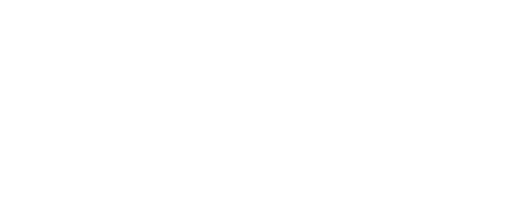
t = 0.00 s
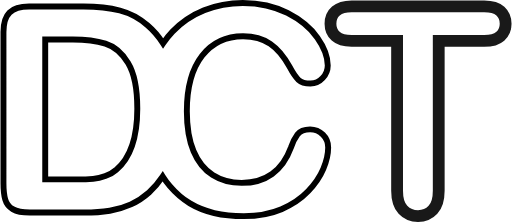
t = 2.50 s
t = 5.00 s: frame unchanged from t = 2.50 s, image omitted
t = 7.50 s: frame unchanged from t = 2.50 s, image omitted
t = 10.00 s: frame unchanged from t = 2.50 s, image omitted

The animated SVG that drew these frames (rendered in a browser with its animation timeline set to each time). Animation: 2 CSS @keyframes rules; one cycle of 10.00 s.

<svg version="1.1" id="" xmlns="http://www.w3.org/2000/svg" x="0px" y="0px"
     viewBox="0 0 86.52 37.59" style="enable-background:new 0 0 86.52 37.59;" xml:space="preserve">

	<defs>
		<style type="text/css">
            .st0{fill:#fff;stroke:#000000;stroke-miterlimit:10;}
	        .st1{fill:none;stroke:#191919;stroke-width:2;stroke-miterlimit:10;}

			.st0 {
				stroke-dasharray: 800;
				stroke-dashoffset: 0;
				-webkit-animation: dash 4s linear forwards;
				-o-animation: dash 4s linear forwards;
				-moz-animation: dash 10s linear forwards;
				animation: dash 4s linear forwards;
			}
			@-webkit-keyframes dash {
				from {
					stroke-dashoffset: 800;
				}
				to {
					stroke-dashoffset: 0;
				}
			}
			.st1 {
				stroke-dasharray: 800;
				stroke-dashoffset: 0;
				-webkit-animation: dash 4s linear forwards;
				-o-animation: dash 4s linear forwards;
				-moz-animation: dash 4s linear forwards;
				animation: dash 4s linear forwards;
			}
			@-webkit-keyframes dash {
				from {
					stroke-dashoffset: 800;
				}
				to {
					stroke-dashoffset: 0;
				}
			}

		</style>
	</defs>

    <path class="st0" d="M54.59,22.78c-0.6-0.59-1.33-0.88-2.17-0.88c-0.98,0-1.7,0.29-2.14,0.87c-0.44,0.58-0.82,1.33-1.12,2.25
	c-0.71,1.95-1.77,3.43-3.18,4.44c-1.4,1.01-3.12,1.51-5.15,1.51c-1.87,0-3.51-0.44-4.9-1.33c-1.4-0.89-2.48-2.23-3.24-4.03
	c-0.76-1.8-1.14-4.06-1.14-6.77c0-4.06,0.86-7.2,2.58-9.4c1.72-2.21,4.03-3.31,6.94-3.31c1.82,0,3.36,0.43,4.61,1.29
	c1.25,0.86,2.33,2.15,3.25,3.88c0.56,1.05,1.06,1.79,1.51,2.21c0.45,0.43,1.13,0.64,2.04,0.64c0.81,0,1.5-0.31,2.07-0.93
	c0.57-0.62,0.86-1.33,0.86-2.14c0-1.48-0.59-3.04-1.76-4.7c-1.17-1.66-2.86-3.05-5.07-4.18c-2.21-1.13-4.72-1.69-7.55-1.69
	c-2.32,0-4.5,0.41-6.55,1.24c-2.05,0.83-3.83,2.03-5.36,3.61c-0.59,0.61-1.11,1.28-1.59,1.99c-0.74-1.15-1.61-2.19-2.65-3.07
	c-1.4-1.22-2.95-2.05-4.67-2.5c-1.71-0.44-3.77-0.67-6.17-0.67H4.83c-1.52,0-2.63,0.34-3.31,1.02C0.84,2.8,0.5,3.9,0.5,5.43v25.59
	c0,1.13,0.1,2.04,0.3,2.75c0.2,0.71,0.62,1.25,1.27,1.64c0.65,0.39,1.62,0.58,2.9,0.58h9.21c1.6,0,3.04-0.1,4.32-0.31
	c1.28-0.21,2.47-0.56,3.58-1.07c1.11-0.51,2.13-1.18,3.07-2.02c0.89-0.82,1.67-1.73,2.32-2.71c0.37,0.58,0.77,1.13,1.21,1.64
	c1.03,1.21,2.16,2.18,3.39,2.92c1.23,0.74,2.6,1.28,4.11,1.63c1.51,0.35,3.18,0.52,5.02,0.52c2.43,0,4.55-0.39,6.38-1.17
	c1.82-0.78,3.32-1.79,4.5-3.03c1.17-1.25,2.04-2.52,2.58-3.81c0.55-1.29,0.82-2.5,0.82-3.61C55.49,24.1,55.19,23.37,54.59,22.78z
	 M19.61,28.73c-0.52,0.46-1.14,0.82-1.86,1.07c-0.71,0.25-1.4,0.41-2.07,0.48c-0.67,0.06-1.59,0.1-2.76,0.1H7.57V6.69h4.67
	c2.16,0,4,0.23,5.52,0.7c1.52,0.47,2.8,1.56,3.84,3.27c1.04,1.71,1.56,4.29,1.56,7.74C23.16,23.29,21.98,26.73,19.61,28.73z"/>
    <g>
	<path class="st1" d="M81.91,6.93h-7.71v25.35c0,1.46-0.33,2.54-0.98,3.25c-0.65,0.71-1.49,1.06-2.52,1.06
		c-1.05,0-1.9-0.36-2.56-1.07c-0.66-0.71-0.99-1.79-0.99-3.24V6.93h-7.71c-1.21,0-2.1-0.27-2.69-0.8c-0.59-0.53-0.88-1.23-0.88-2.11
		c0-0.9,0.31-1.62,0.92-2.14c0.61-0.52,1.5-0.79,2.65-0.79h22.47c1.22,0,2.13,0.27,2.73,0.81c0.59,0.54,0.89,1.25,0.89,2.12
		c0,0.87-0.3,1.58-0.9,2.11C84.02,6.66,83.11,6.93,81.91,6.93z"/>
</g>
</svg>
